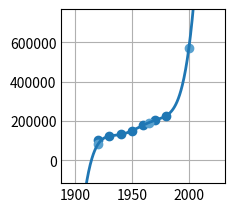

The matplotlib source for this figure:
# Ejercicio 14d:
# Hallar un polinomio que interpole de los siguientes datos utilizando el método de Newton:
#    x | 1930   1940   1950   1960   1970   1980   1920
# f(x) | 123203 131669 150697 179323 203212 226505 105711
# Indicar el error cometido en los nodos 1965 y 2000 al interpolar.

import numpy as np
import matplotlib.pyplot as plt

# =============================================
#             PARÁMETROS INICIALES            
# =============================================

x_f = np.array([[1920], [1965], [2000]], dtype = float)
y_f = np.zeros((len(x_f), 1), dtype = float)
xk = np.array([[1930], [1940], [1950], [1960], [1970], [1980], [1920]], dtype = float)
yk = np.array([[123203], [131669], [150697], [179323], [203212], [226505], [105711]], dtype = float)
c = np.zeros((len(xk) - 1, 1), dtype = float)
c_err = 0

precision = 5
# Base de funciones
def phi(n, x):
    y = 1
    for i in range (0, n):
        y = y * (x - xk[i])
    return y

# Fórmula de diferencias divididas
def dd(min, max):
    if min != max:
        return (dd(min + 1, max) - dd(min, max - 1)) / (xk[max] - xk[min])
    else:
        return yk[min]

# Conversión a float de n dígitos
def fm(x):
    return float(np.format_float_scientific(x, precision = precision - 1))

# =============================================
#                 RESOLUCIÓN           
# =============================================

# Asignación de coeficientes
for i in range(0 ,len(c)):
    c[i] = dd(0, i)
c_err = dd(0, len(c))

# Polinomio interpolante
def pn(x):
    y = 0
    for i in range(0, len(c)):
        y = y + c[i] * phi(i, x)
    return y

# Cálculo de las y interpoladas
for i in range(0, len(x_f)):
    y_f[i] = pn(x_f[i])

# Polinomio del error
def p_err(x):
    return c_err * phi(len(c), x)

# Prints de los resultados:
def error_print(x):
    print("pn(", x, ") =", fm(pn(x)))
    print("err(", x, ") =", fm(p_err(x)), "\n")

error_print(1920)
error_print(1965)
error_print(2000)
print("c =\n", c, "\n")

# Plots
plt.style.use('_mpl-gallery')
fig, ax = plt.subplots()

height = np.amax(y_f) - np.amin(y_f)
width = np.amax(x_f) - np.amin(x_f)
margin = 0.4

x_a = np.linspace(np.amin(x_f) - width * margin, np.amax(x_f) + width * margin, 500)
y_a = pn(x_a)

ax.scatter(xk, yk)
ax.scatter(x_f, y_f)
ax.plot(x_a, y_a, linewidth=2.0)

ax.set(xlim=(np.amin(x_f) - width * margin, np.amax(x_f) + width * margin), ylim=(np.amin(y_f) - height * margin, np.amax(y_f) + height * margin))
plt.subplots_adjust(left=0.12, bottom=0.12, right=0.94)
plt.show()
